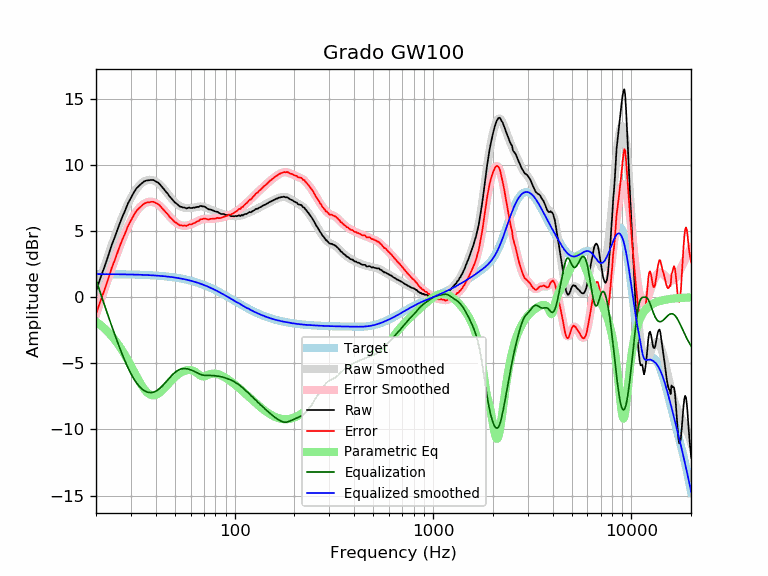

The data file committed next to this chart (first rows):
frequency, raw, error, smoothed, error_smoothed, equalization, parametric_eq, equalized_raw, equalized_smoothed, target
20, 0.44, -1.30, 0.43, -1.32, 1.32, -1.85, 1.76, 1.74, 1.74
21, 1.40, -0.34, 1.38, -0.36, 0.36, -2.09, 1.77, 1.74, 1.74
22, 2.23, 0.49, 2.28, 0.54, -0.54, -2.35, 1.69, 1.74, 1.74
23, 3.08, 1.35, 3.13, 1.39, -1.39, -2.64, 1.69, 1.74, 1.74
24, 3.94, 2.21, 3.92, 2.18, -2.18, -2.94, 1.76, 1.74, 1.74
25, 4.62, 2.89, 4.66, 2.93, -2.93, -3.27, 1.70, 1.73, 1.73
26, 5.34, 3.61, 5.35, 3.62, -3.62, -3.62, 1.73, 1.73, 1.73
27, 5.98, 4.26, 5.98, 4.25, -4.25, -3.99, 1.73, 1.73, 1.73
28, 6.52, 4.80, 6.55, 4.82, -4.82, -4.38, 1.70, 1.72, 1.72
29, 7.09, 5.38, 7.05, 5.34, -5.34, -4.78, 1.76, 1.72, 1.72
30, 7.51, 5.80, 7.50, 5.78, -5.78, -5.19, 1.73, 1.71, 1.71
31, 7.90, 6.20, 7.87, 6.16, -6.16, -5.59, 1.74, 1.71, 1.71
32, 8.23, 6.53, 8.18, 6.48, -6.48, -5.98, 1.75, 1.70, 1.70
33, 8.42, 6.73, 8.43, 6.73, -6.73, -6.35, 1.69, 1.70, 1.70
34, 8.60, 6.92, 8.62, 6.93, -6.93, -6.67, 1.67, 1.69, 1.69
35, 8.75, 7.07, 8.75, 7.07, -7.07, -6.95, 1.68, 1.68, 1.68
36, 8.82, 7.15, 8.83, 7.16, -7.16, -7.17, 1.66, 1.67, 1.67
37, 8.83, 7.17, 8.87, 7.21, -7.21, -7.32, 1.63, 1.66, 1.66
38, 8.86, 7.21, 8.87, 7.21, -7.21, -7.41, 1.65, 1.65, 1.65
39, 8.85, 7.21, 8.82, 7.18, -7.18, -7.43, 1.68, 1.64, 1.64
40, 8.74, 7.11, 8.75, 7.11, -7.11, -7.39, 1.63, 1.63, 1.63
41, 8.67, 7.05, 8.64, 7.01, -7.01, -7.32, 1.66, 1.62, 1.62
42, 8.52, 6.91, 8.50, 6.89, -6.89, -7.20, 1.63, 1.61, 1.61
43, 8.33, 6.74, 8.35, 6.75, -6.75, -7.07, 1.59, 1.60, 1.60
44, 8.16, 6.58, 8.17, 6.59, -6.59, -6.92, 1.57, 1.58, 1.58
45, 7.97, 6.40, 7.99, 6.43, -6.43, -6.76, 1.55, 1.57, 1.57
46, 7.82, 6.27, 7.81, 6.26, -6.26, -6.60, 1.56, 1.55, 1.55
47, 7.60, 6.07, 7.64, 6.10, -6.10, -6.45, 1.51, 1.54, 1.54
48, 7.46, 5.94, 7.47, 5.95, -5.95, -6.30, 1.52, 1.52, 1.52
49, 7.30, 5.80, 7.31, 5.81, -5.81, -6.17, 1.49, 1.50, 1.50
50, 7.15, 5.67, 7.18, 5.69, -5.69, -6.04, 1.46, 1.48, 1.48
51, 7.06, 5.60, 7.06, 5.60, -5.60, -5.93, 1.47, 1.46, 1.46
52, 6.95, 5.51, 6.96, 5.52, -5.52, -5.83, 1.44, 1.44, 1.44
53, 6.84, 5.42, 6.88, 5.46, -5.46, -5.75, 1.38, 1.42, 1.42
54, 6.82, 5.43, 6.82, 5.42, -5.42, -5.67, 1.40, 1.40, 1.40
55, 6.77, 5.40, 6.78, 5.40, -5.40, -5.61, 1.37, 1.38, 1.38
56, 6.77, 5.42, 6.75, 5.40, -5.40, -5.57, 1.37, 1.35, 1.35
57, 6.70, 5.38, 6.73, 5.41, -5.41, -5.53, 1.30, 1.33, 1.33
58, 6.73, 5.43, 6.73, 5.43, -5.43, -5.51, 1.31, 1.30, 1.30
59, 6.77, 5.50, 6.73, 5.46, -5.46, -5.51, 1.32, 1.27, 1.27
60, 6.73, 5.49, 6.74, 5.49, -5.49, -5.52, 1.24, 1.24, 1.24
61, 6.73, 5.52, 6.75, 5.53, -5.53, -5.54, 1.20, 1.22, 1.22
62, 6.77, 5.59, 6.77, 5.58, -5.58, -5.58, 1.19, 1.19, 1.19
63, 6.76, 5.61, 6.79, 5.63, -5.63, -5.63, 1.13, 1.16, 1.16
64, 6.80, 5.68, 6.81, 5.69, -5.69, -5.70, 1.12, 1.12, 1.12
65, 6.82, 5.73, 6.83, 5.74, -5.74, -5.77, 1.09, 1.09, 1.09
66, 6.82, 5.77, 6.85, 5.79, -5.79, -5.84, 1.04, 1.06, 1.06
67, 6.89, 5.87, 6.86, 5.83, -5.83, -5.91, 1.06, 1.02, 1.02
68, 6.88, 5.89, 6.86, 5.87, -5.87, -5.96, 1.02, 0.99, 0.99
69, 6.85, 5.90, 6.85, 5.89, -5.89, -5.99, 0.96, 0.95, 0.95
70, 6.86, 5.95, 6.82, 5.91, -5.91, -5.99, 0.96, 0.92, 0.92
71, 6.81, 5.93, 6.80, 5.91, -5.91, -5.97, 0.90, 0.88, 0.88
72, 6.75, 5.91, 6.76, 5.91, -5.91, -5.94, 0.84, 0.84, 0.84
73, 6.68, 5.88, 6.72, 5.91, -5.91, -5.90, 0.77, 0.81, 0.81
74, 6.63, 5.87, 6.68, 5.91, -5.91, -5.86, 0.72, 0.77, 0.77
75, 6.63, 5.90, 6.64, 5.91, -5.91, -5.82, 0.72, 0.73, 0.73
76, 6.61, 5.92, 6.60, 5.91, -5.91, -5.80, 0.70, 0.69, 0.69
77, 6.57, 5.92, 6.57, 5.92, -5.92, -5.78, 0.65, 0.65, 0.65
78, 6.54, 5.93, 6.54, 5.93, -5.93, -5.78, 0.62, 0.61, 0.61
79, 6.50, 5.93, 6.51, 5.94, -5.94, -5.78, 0.57, 0.57, 0.57
... 553 more rows
